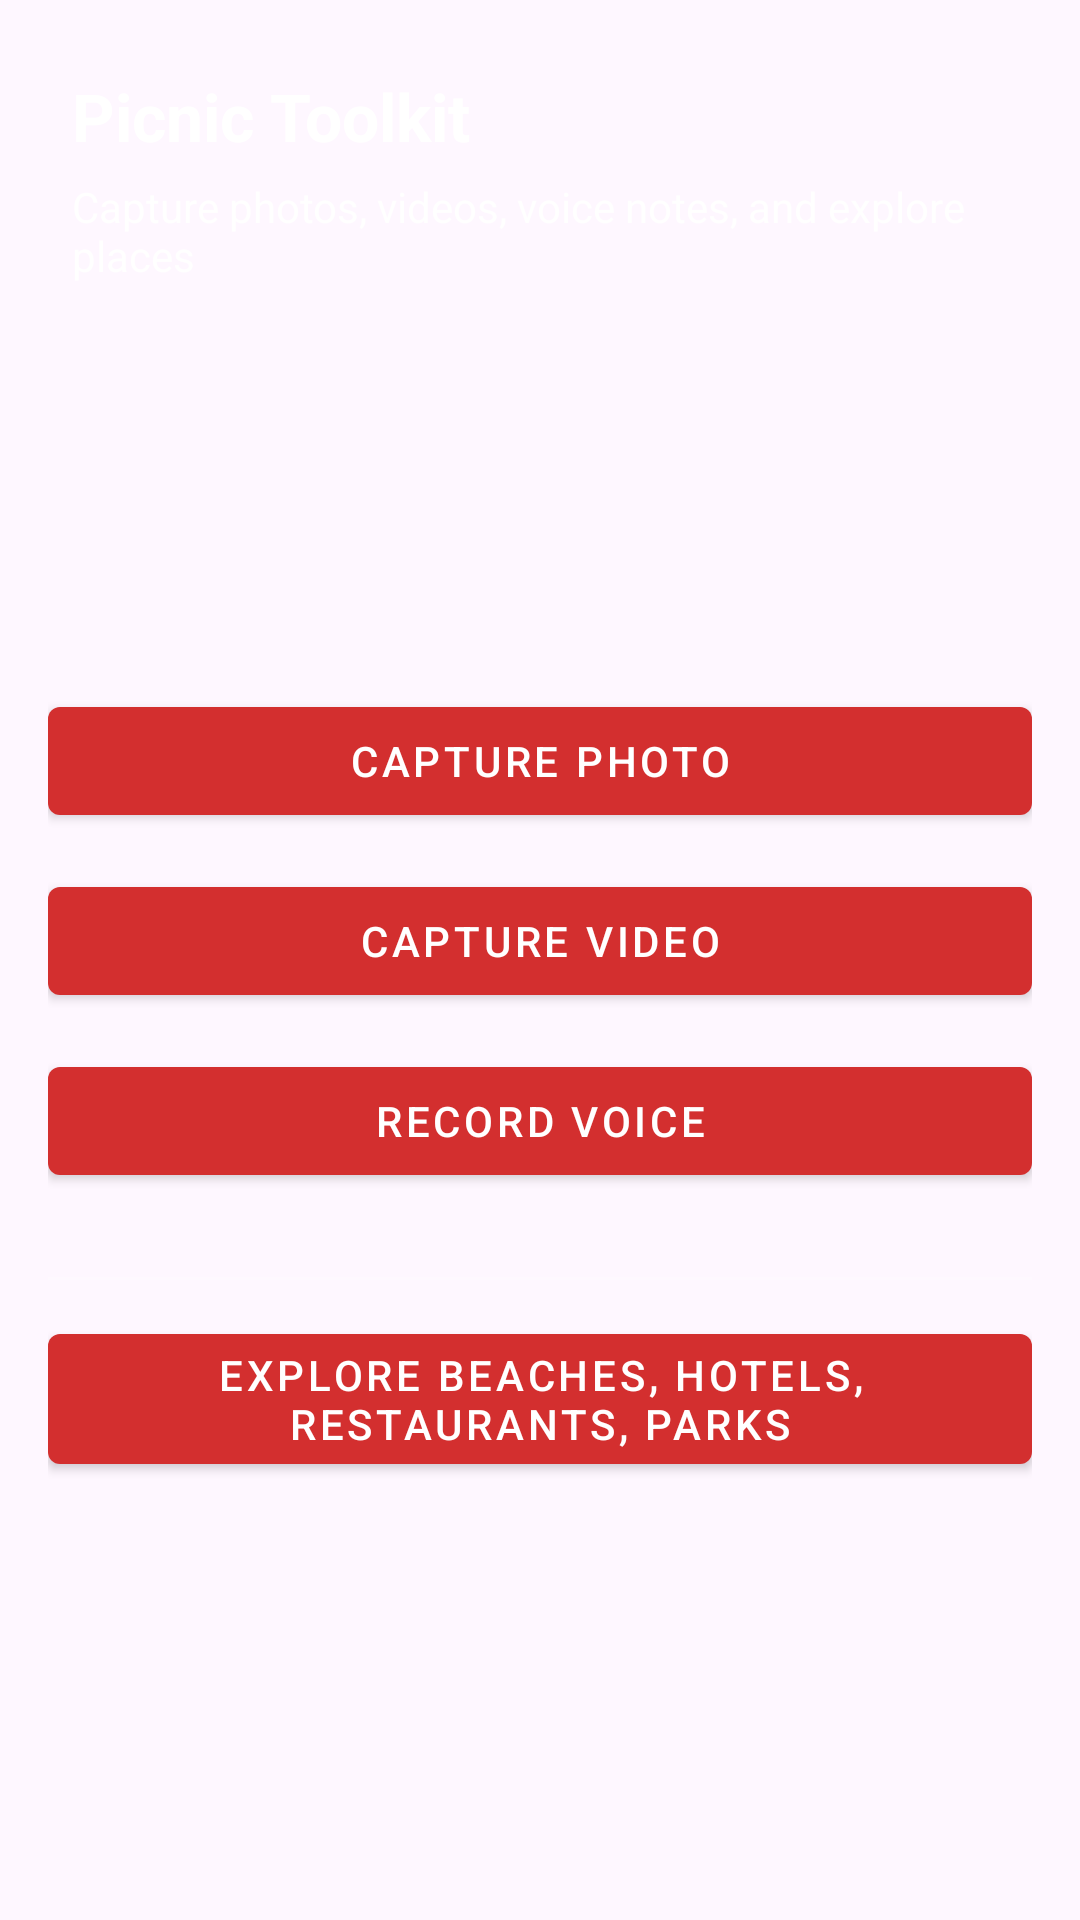

Reconstruct the res/layout file that produces this screen, plus the resources it refers to.
<!-- AndroidManifest.xml: application theme Theme.TRAVE_APP -->
<!-- res/layout/activity_picnic.xml -->
<?xml version="1.0" encoding="utf-8"?>
<androidx.constraintlayout.widget.ConstraintLayout xmlns:android="http://schemas.android.com/apk/res/android"
    xmlns:app="http://schemas.android.com/apk/res-auto"
    android:id="@+id/main"
    android:layout_width="match_parent"
    android:layout_height="match_parent"
    android:background="@drawable/main_gradient">

    <LinearLayout
        android:id="@+id/header"
        android:layout_width="match_parent"
        android:layout_height="wrap_content"
        android:padding="24dp"
        android:orientation="vertical"
        app:layout_constraintTop_toTopOf="parent">

        <TextView
            android:layout_width="wrap_content"
            android:layout_height="wrap_content"
            android:text="Picnic Toolkit"
            android:textColor="@color/white"
            android:textSize="22sp"
            android:textStyle="bold" />

        <TextView
            android:layout_width="wrap_content"
            android:layout_height="wrap_content"
            android:layout_marginTop="6dp"
            android:text="Capture photos, videos, voice notes, and explore places"
            android:textColor="@color/white"
            android:alpha="0.9"/>
    </LinearLayout>

    <LinearLayout
        android:id="@+id/actions"
        android:layout_width="match_parent"
        android:layout_height="wrap_content"
        android:orientation="vertical"
        android:padding="16dp"
        app:layout_constraintTop_toBottomOf="@id/header"
        app:layout_constraintBottom_toBottomOf="parent">

        <com.google.android.material.button.MaterialButton
            android:id="@+id/btnPhoto"
            style="@style/Widget.MaterialComponents.Button"
            android:layout_width="match_parent"
            android:layout_height="wrap_content"
            android:text="Capture Photo"
            android:layout_marginBottom="12dp"/>

        <com.google.android.material.button.MaterialButton
            android:id="@+id/btnVideo"
            style="@style/Widget.MaterialComponents.Button"
            android:layout_width="match_parent"
            android:layout_height="wrap_content"
            android:text="Capture Video"
            android:layout_marginBottom="12dp"/>

        <com.google.android.material.button.MaterialButton
            android:id="@+id/btnVoice"
            style="@style/Widget.MaterialComponents.Button"
            android:layout_width="match_parent"
            android:layout_height="wrap_content"
            android:text="Record Voice"
            android:layout_marginBottom="16dp"/>

        <View
            android:layout_width="match_parent"
            android:layout_height="1dp"
            android:background="#33FFFFFF"
            android:layout_marginVertical="12dp"/>

        <com.google.android.material.button.MaterialButton
            android:id="@+id/btnOpenDirectory"
            style="@style/Widget.MaterialComponents.Button"
            android:layout_width="match_parent"
            android:layout_height="wrap_content"
            android:text="Explore Beaches, Hotels, Restaurants, Parks"
            />

        <TextView
            android:id="@+id/txtResult"
            android:layout_width="match_parent"
            android:layout_height="wrap_content"
            android:textColor="@color/white"
            android:layout_marginTop="16dp"
            android:textSize="14sp"
            android:alpha="0.9"/>

    </LinearLayout>

</androidx.constraintlayout.widget.ConstraintLayout>
<!-- resources referenced by this layout -->
<resources>
  <color name="white">#FFFFFFFF</color>
  <style name="Theme.TRAVE_APP" parent="Base.Theme.TRAVE_APP" />
  <style name="Base.Theme.TRAVE_APP" parent="Theme.Material3.DayNight.NoActionBar">
          
          <item name="colorPrimary">@color/primary_color</item>
          <item name="colorSecondary">@color/secondary_color</item>
          <item name="colorTertiary">@color/accent_color</item>
          <item name="android:statusBarColor">@android:color/transparent</item>
          <item name="android:navigationBarColor">@android:color/transparent</item>
          <item name="android:windowLightStatusBar">false</item>
      </style>
  <color name="primary_color">#D32F2F</color>
  <color name="secondary_color">#B71C1C</color>
  <color name="accent_color">#FF5252</color>
</resources>
